Labelled photos from "dataset", an image-classification folder in SCHAB2210/Distributed_Multimodal_Spectrometer-Camera_Fusion_based_Autonomous_Robotic_Textile_Sorting_Facility. The possible labels are: cotton white, cotton black, cotton other color, polyester white, polyester black, polyester other color.

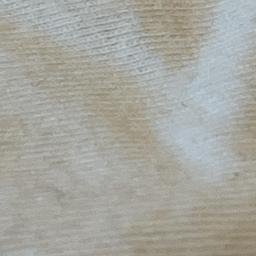
Label: cotton white

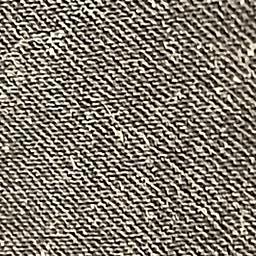
Label: polyester black

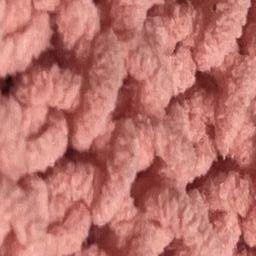
Label: polyester other color

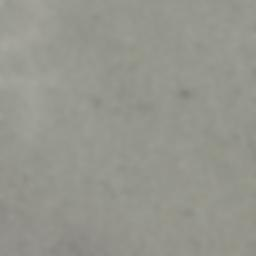
Label: polyester white

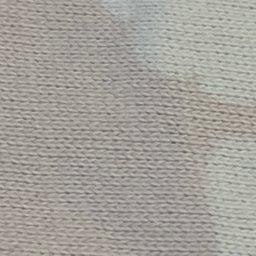
Label: cotton other color

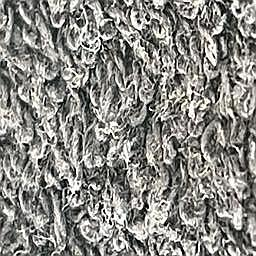
Label: cotton black
